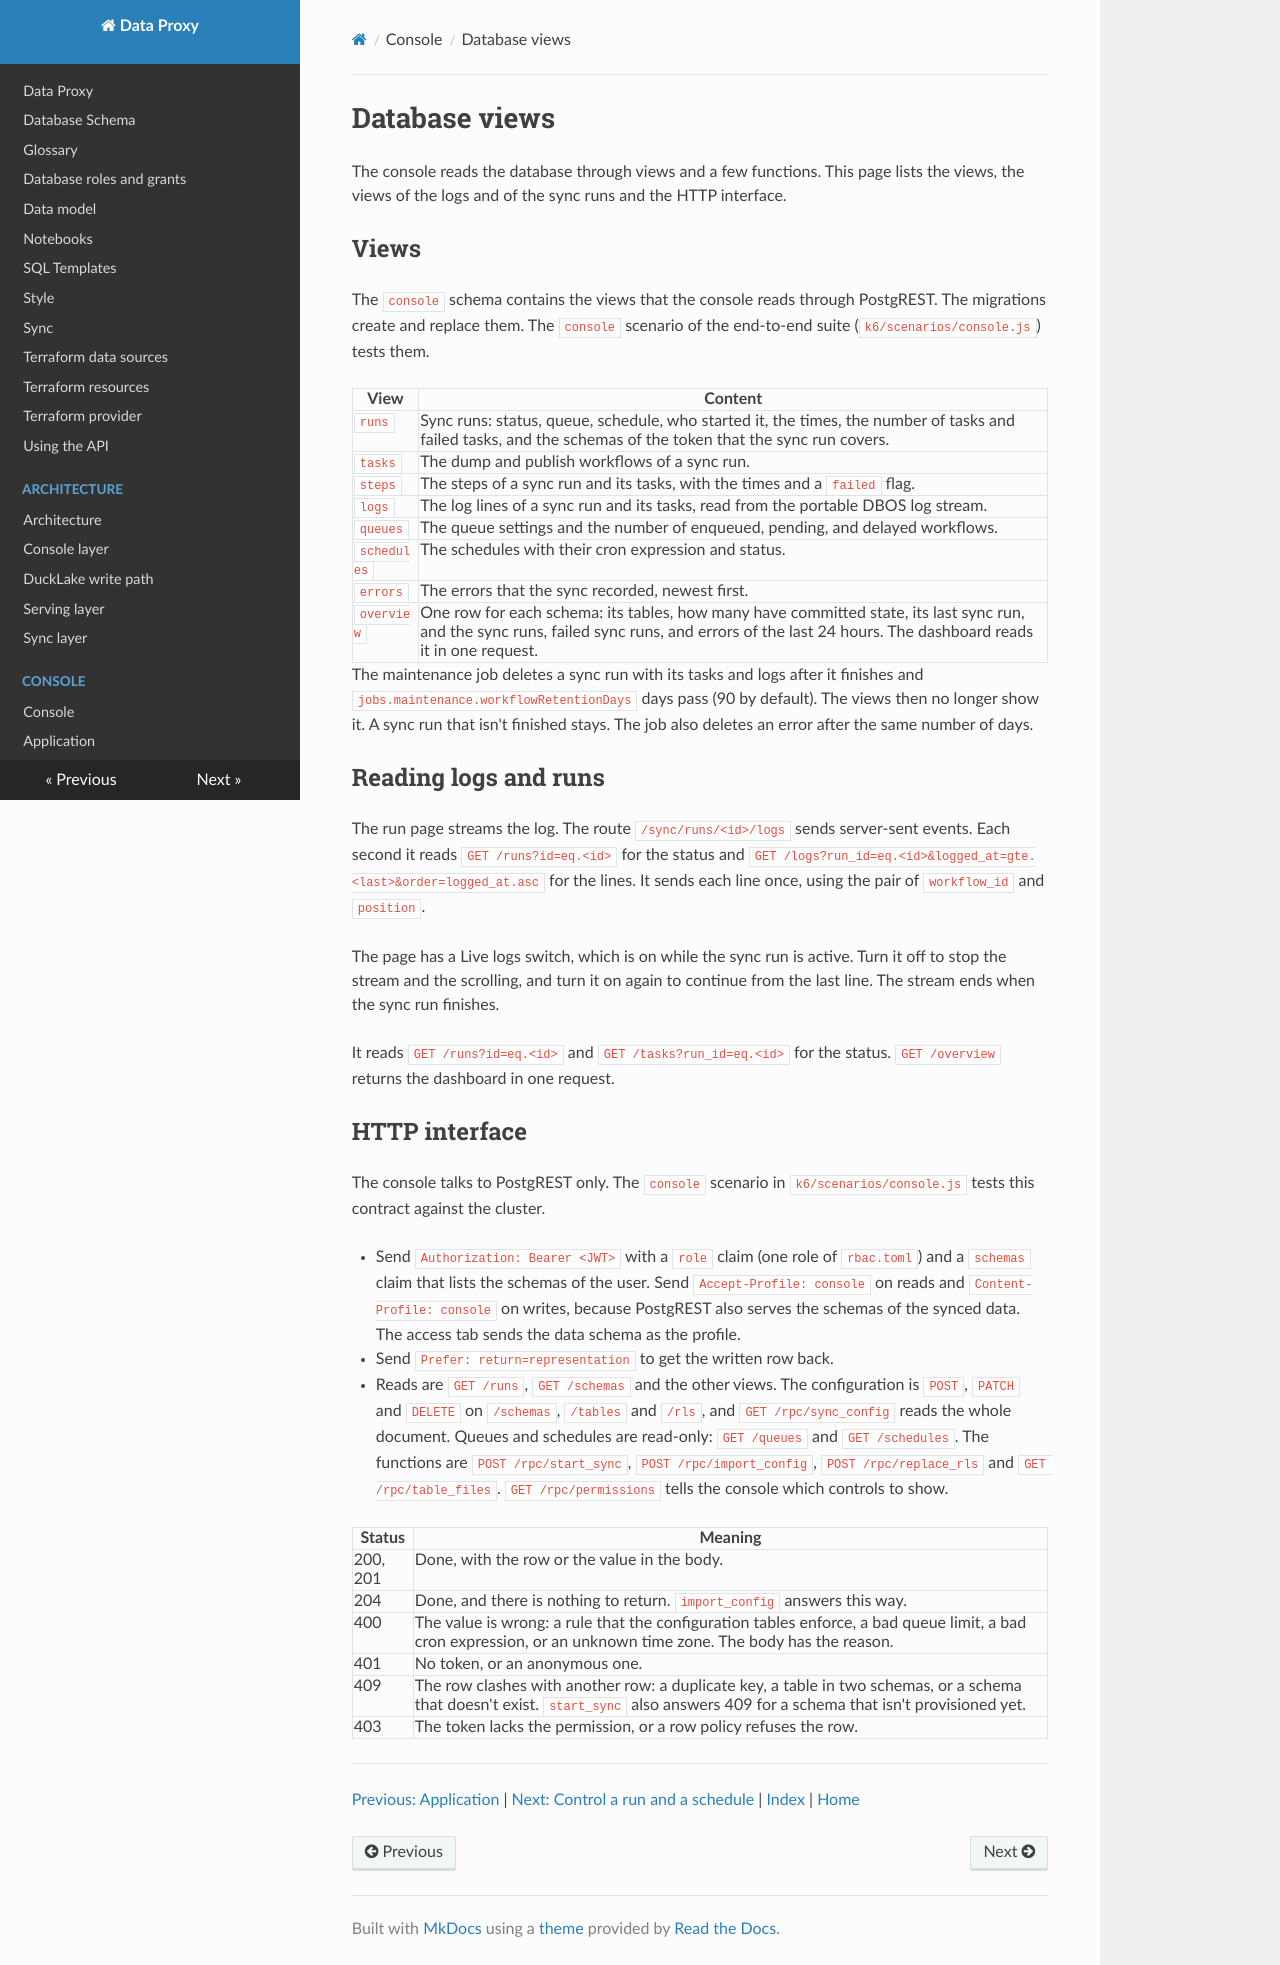

repository: prefeitura-rio/data-proxy · page: console/views/index.html · generator: mkdocs

# Database views

The console reads the database through views and a few functions. This page lists the views, the views of the logs and of the sync runs and the HTTP interface.

## Views

The `console` schema contains the views that the console reads through PostgREST. The migrations create and replace them. The `console` scenario of the end-to-end suite (`k6/scenarios/console.js`) tests them.

| View | Content |
| --- | --- |
| `runs` | Sync runs: status, queue, schedule, who started it, the times, the number of tasks and failed tasks, and the schemas of the token that the sync run covers. |
| `tasks` | The dump and publish workflows of a sync run. |
| `steps` | The steps of a sync run and its tasks, with the times and a `failed` flag. |
| `logs` | The log lines of a sync run and its tasks, read from the portable DBOS log stream. |
| `queues` | The queue settings and the number of enqueued, pending, and delayed workflows. |
| `schedules` | The schedules with their cron expression and status. |
| `errors` | The errors that the sync recorded, newest first. |
| `overview` | One row for each schema: its tables, how many have committed state, its last sync run, and the sync runs, failed sync runs, and errors of the last 24 hours. The dashboard reads it in one request. |

The maintenance job deletes a sync run with its tasks and logs after it finishes and `jobs.maintenance.workflowRetentionDays` days pass (90 by default). The views then no longer show it. A sync run that isn't finished stays. The job also deletes an error after the same number of days.

## Reading logs and runs

The run page streams the log. The route `/sync/runs/<id>/logs` sends server-sent events. Each second it reads `GET /runs?id=eq.<id>` for the status and `GET /logs?run_id=eq.<id>&logged_at=gte.<last>&order=logged_at.asc` for the lines. It sends each line once, using the pair of `workflow_id` and `position`.

The page has a Live logs switch, which is on while the sync run is active. Turn it off to stop the stream and the scrolling, and turn it on again to continue from the last line. The stream ends when the sync run finishes.

It reads `GET /runs?id=eq.<id>` and `GET /tasks?run_id=eq.<id>` for the status. `GET /overview` returns the dashboard in one request.

## HTTP interface

The console talks to PostgREST only. The `console` scenario in `k6/scenarios/console.js` tests this contract against the cluster.

- Send `Authorization: Bearer <JWT>` with a `role` claim (one role of `rbac.toml`) and a `schemas` claim that lists the schemas of the user. Send `Accept-Profile: console` on reads and `Content-Profile: console` on writes, because PostgREST also serves the schemas of the synced data. The access tab sends the data schema as the profile.
- Send `Prefer: return=representation` to get the written row back.
- Reads are `GET /runs`, `GET /schemas` and the other views. The configuration is `POST`, `PATCH` and `DELETE` on `/schemas`, `/tables` and `/rls`, and `GET /rpc/sync_config` reads the whole document. Queues and schedules are read-only: `GET /queues` and `GET /schedules`. The functions are `POST /rpc/start_sync`, `POST /rpc/import_config`, `POST /rpc/replace_rls` and `GET /rpc/table_files`. `GET /rpc/permissions` tells the console which controls to show.

| Status | Meaning |
| --- | --- |
| 200, 201 | Done, with the row or the value in the body. |
| 204 | Done, and there is nothing to return. `import_config` answers this way. |
| 400 | The value is wrong: a rule that the configuration tables enforce, a bad queue limit, a bad cron expression, or an unknown time zone. The body has the reason. |
| 401 | No token, or an anonymous one. |
| 409 | The row clashes with another row: a duplicate key, a table in two schemas, or a schema that doesn't exist. `start_sync` also answers 409 for a schema that isn't provisioned yet. |
| 403 | The token lacks the permission, or a row policy refuses the row. |

<!-- nav:start -->
---

[Previous: Application](./app.md) | [Next: Control a run and a schedule](./runs.md) | [Index](./index.md) | [Home](../index.md)
<!-- nav:end -->
